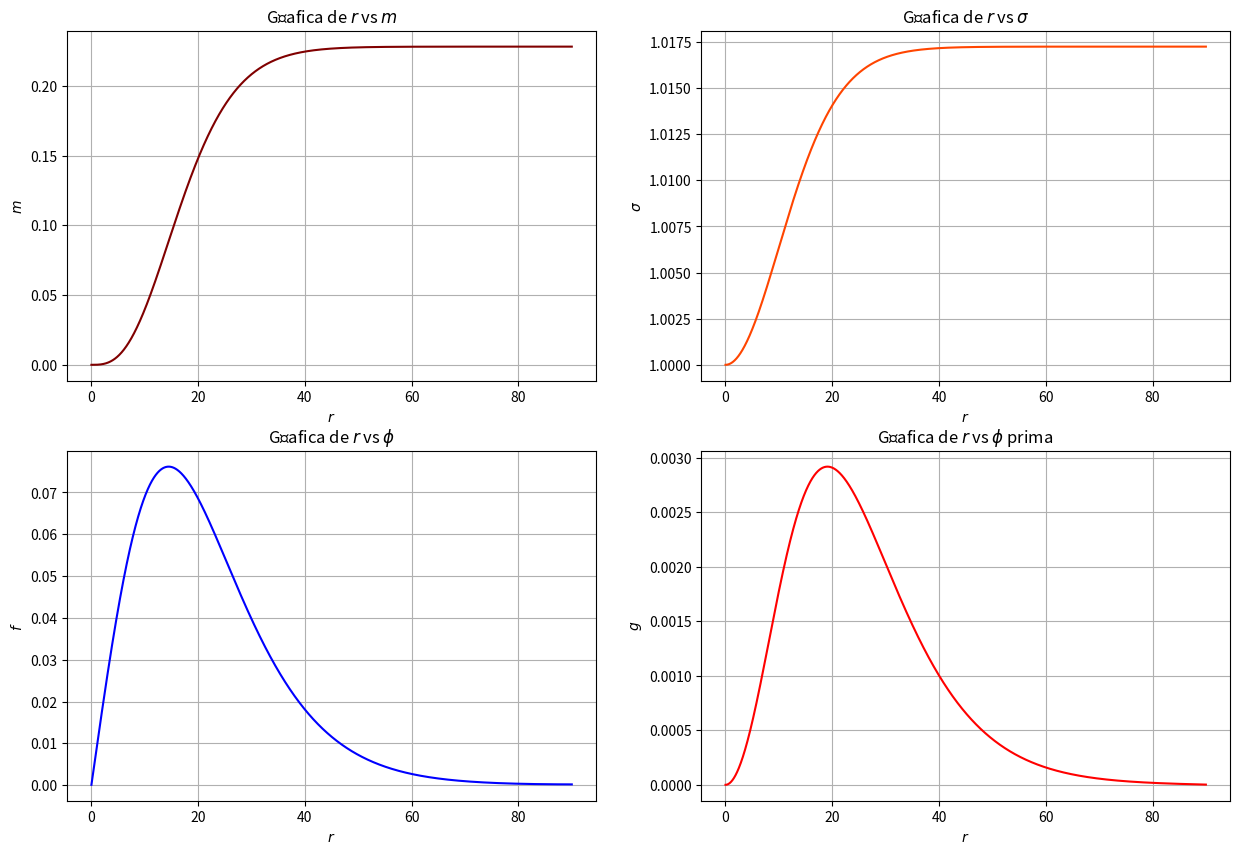

Python code for this plot:
# Importamos bibliotecas.
import numpy as np
import matplotlib.pyplot as plt

# Definimos el sistema diferencial.
def dm(r, w, m, s, f, g, h):
    return (2*w*( f**2 + g**2 ))/(s)

def ds(r, w, m, s, f, g, h):
    N = 1 - (2*m)/(r)
    return ( -4*f*g*np.sqrt(N)*s + 2*r*g**2*( 2*w + np.sqrt(N)*s ) + f**2*( 4*r*w - 2*r*np.sqrt(N)*s ) )/( r*(r-2*m) )

def df(r, w, m, s, f, g, h):
    N = 1 - (2*m)/(r)
    return ( ( -m + (r + r*f**2 + 2*f*g - r*g**2)*np.sqrt(N) )/( r*(r-2*m) ) )*f - ( (1)/(np.sqrt(N)) + (r*w)/(r*s - 2*m*s) )*g

def dg(r, w, m, s, f, g, h):
    N = 1 - (2*m)/(r)
    return -( ( m + (r - r*f**2 - 2*f*g + r*g**2)*np.sqrt(N) )/( r*(r-2*m) ) )*g + ( (r*w - r*np.sqrt(N)*s)/( s*(r - 2*m) ) )*f

# Definimos el método RK4 en sí.
def rk4(r, w, m, s, f, g, h):
    k1m = dm(r, w, m, s, f, g, h)
    k1s = ds(r, w, m, s, f, g, h)
    k1f = df(r, w, m, s, f, g, h)
    k1g = dg(r, w, m, s, f, g, h)
    
    k2m = dm(r + 0.5*h, w, m + 0.5*k1m*h, s + 0.5*k1s*h, f + 0.5*k1f*h, g + 0.5*k1g*h, h)
    k2s = ds(r + 0.5*h, w, m + 0.5*k1m*h, s + 0.5*k1s*h, f + 0.5*k1f*h, g + 0.5*k1g*h, h)
    k2f = df(r + 0.5*h, w, m + 0.5*k1m*h, s + 0.5*k1s*h, f + 0.5*k1f*h, g + 0.5*k1g*h, h)
    k2g = dg(r + 0.5*h, w, m + 0.5*k1m*h, s + 0.5*k1s*h, f + 0.5*k1f*h, g + 0.5*k1g*h, h) 
    
    k3m = dm(r + 0.5*h, w, m + 0.5*k2m*h, s + 0.5*k2s*h, f + 0.5*k2f*h, g + 0.5*k2g*h, h)
    k3s = ds(r + 0.5*h, w, m + 0.5*k2m*h, s + 0.5*k2s*h, f + 0.5*k2f*h, g + 0.5*k2g*h, h)
    k3f = df(r + 0.5*h, w, m + 0.5*k2m*h, s + 0.5*k2s*h, f + 0.5*k2f*h, g + 0.5*k2g*h, h)
    k3g = dg(r + 0.5*h, w, m + 0.5*k2m*h, s + 0.5*k2s*h, f + 0.5*k2f*h, g + 0.5*k2g*h, h) 
    
    k4m = dm(r + h, w, m + k3m*h, s + k3s*h, f + k3f*h, g + k3g*h, h)
    k4s = ds(r + h, w, m + k3m*h, s + k3s*h, f + k3f*h, g + k3g*h, h)
    k4f = df(r + h, w, m + k3m*h, s + k3s*h, f + k3f*h, g + k3g*h, h)
    k4g = dg(r + h, w, m + k3m*h, s + k3s*h, f + k3f*h, g + k3g*h, h) 
    
    mrk4 = m + (k1m + 2*k2m + 2*k3m + k4m)*(h/6)
    srk4 = s + (k1s + 2*k2s + 2*k3s + k4s)*(h/6)
    frk4 = f + (k1f + 2*k2f + 2*k3f + k4f)*(h/6)
    grk4 = g + (k1g + 2*k2g + 2*k3g + k4g)*(h/6)
    
    return [mrk4, srk4, frk4, grk4]

# Definimos los parámetros de entrada.
f1, w, rf = 0.009, 1.008359, 90

# Definimos las condiciones iniciales.
h = 0.01 # Tamaño del paso.
r0 = h # posición inicial.

m0 = (2/3)*(f1**2)*(r0**3)*w 
s0 = 1 + (1/3)*(f1**2)*(4*w - 1)*r0**2 
f0 = f1*r0 
g0 = (1/3)*f1*(w - 1)*(r0**2)

# Comenzamos a solucionar.

# Definimos arreglos para las soluciones.
r = [ ]
m = [ ]
s = [ ]
f = [ ]
g = [ ]

# Metemos las condiciones iniciales.
r.append(r0)
m.append(m0)
s.append(s0)
f.append(f0)
g.append(g0)

# Definimos un contador de índices.
c = 0

# Llenamos los arreglos.
for i in np.arange(r0+h, rf+h, h):
    r.append(i)
    m.append( rk4(r[c], w, m[c], s[c], f[c], g[c], h)[0] )
    s.append( rk4(r[c], w, m[c], s[c], f[c], g[c], h)[1] )
    f.append( rk4(r[c], w, m[c], s[c], f[c], g[c], h)[2] )
    g.append( rk4(r[c], w, m[c], s[c], f[c], g[c], h)[3] )
    c += 1

# Graficamos.
fig = plt.figure(figsize=(15, 10))
fig.tight_layout()

# r vs m.
ax = plt.subplot(2,2,1)
ax.plot(r, m, color = 'maroon')
ax.set_xlabel(r'$r$')
ax.set_ylabel(r'$m$')
ax.grid(True)
ax.set_title(r'Gŕafica de $r$ vs $m$')

# r vs s.
ax = plt.subplot(2, 2, 2)
ax.plot(r, s, color = 'orangered')
ax.set_xlabel(r'$r$')
ax.set_ylabel(r'$\sigma$')
ax.grid(True)
ax.set_title(r'Gŕafica de $r$ vs $\sigma$')

# r vs f.
ax = plt.subplot(2, 2, 3)
ax.plot(r, f, color = 'blue')
ax.set_xlabel(r'$r$')
ax.set_ylabel(r'$f$')
ax.grid(True)
ax.set_title(r'Gŕafica de $r$ vs $\phi$')

# r vs g.
ax = plt.subplot(2,2, 4)
ax.plot(r, g, color = 'red')
ax.set_xlabel(r'$r$')
ax.set_ylabel(r'$g$')
ax.grid(True)
ax.set_title(r'Gŕafica de $r$ vs $\phi$ prima')

plt.show()

# Regresamos una adimensión.
s00 = 1/s[-1]
wt = w*s00

# Imprimimos parámetros importantes.
print(f'f1  = {f1}')
print(f'w   = {w}')
print(f'rf  = {rf}')
print(f'wt  = {wt}')
print(f'mas = {m[-1]}')

# Calculamos m95, r95 y la compacidad.   
m95 = m[-1]*0.95

for i in range(1,len(m)):
    if m[-i] <= m95:
        break
        
# Imprimimos esta información.
print(f'm95 = {m[-i]}')
print(f'r95 = {r[-i]}')
print(f'com = {m[-i]/r[-i]}')

# Calculamos la carga conservada.
f = np.array(f)
g = np.array(g)
j = f*f+g*g

Q = 0

for i in range(len(r)-2):
    area = (j[i]+4*j[i+1]+j[i+2])*h/6
    Q += area

# Imprimimos esta carga.
print(f'Q   = {Q}')



